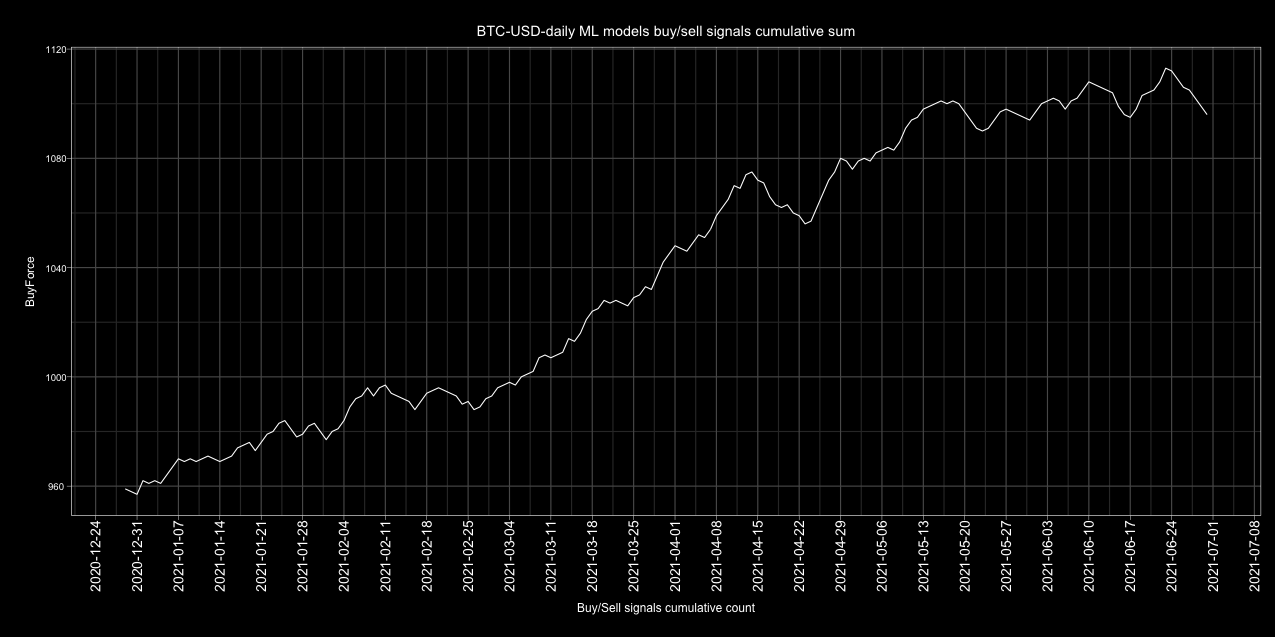

Data behind this chart, as committed beside it:
Date, buy, sell, Action
2017-01-01, 5, 0, buy
2017-01-02, 5, 0, buy
2017-01-03, 5, 0, buy
2017-01-04, 5, 0, buy
2017-01-05, 3, 2, buy
2017-01-06, 3, 2, buy
2017-01-07, 2, 3, sell
2017-01-08, 4, 1, buy
2017-01-09, 2, 3, sell
2017-01-10, 4, 1, buy
2017-01-11, 3, 2, buy
2017-01-12, 3, 2, buy
2017-01-13, 4, 1, buy
2017-01-14, 4, 1, buy
2017-01-15, 4, 1, buy
2017-01-16, 4, 1, buy
2017-01-17, 5, 0, buy
2017-01-18, 4, 1, buy
2017-01-19, 5, 0, buy
2017-01-20, 4, 1, buy
2017-01-21, 5, 0, buy
2017-01-22, 5, 0, buy
2017-01-23, 3, 2, buy
2017-01-24, 1, 4, sell
2017-01-25, 2, 3, sell
2017-01-26, 4, 1, buy
2017-01-27, 5, 0, buy
2017-01-28, 4, 1, buy
2017-01-29, 3, 2, buy
2017-01-30, 3, 2, buy
2017-01-31, 5, 0, buy
2017-02-01, 5, 0, buy
2017-02-02, 4, 1, buy
2017-02-03, 5, 0, buy
2017-02-04, 5, 0, buy
2017-02-05, 2, 3, sell
2017-02-06, 4, 1, buy
2017-02-07, 4, 1, buy
2017-02-08, 2, 3, sell
2017-02-09, 2, 3, sell
2017-02-10, 2, 3, sell
2017-02-11, 1, 4, sell
2017-02-12, 2, 3, sell
2017-02-13, 0, 5, sell
2017-02-14, 3, 2, buy
2017-02-15, 1, 4, sell
2017-02-16, 3, 2, buy
2017-02-17, 5, 0, buy
2017-02-18, 3, 2, buy
2017-02-19, 4, 1, buy
2017-02-20, 5, 0, buy
2017-02-21, 5, 0, buy
2017-02-22, 3, 2, buy
2017-02-23, 4, 1, buy
2017-02-24, 4, 1, buy
2017-02-25, 4, 1, buy
2017-02-26, 2, 3, sell
2017-02-27, 4, 1, buy
2017-02-28, 5, 0, buy
2017-03-01, 5, 0, buy
... 1,582 more rows
